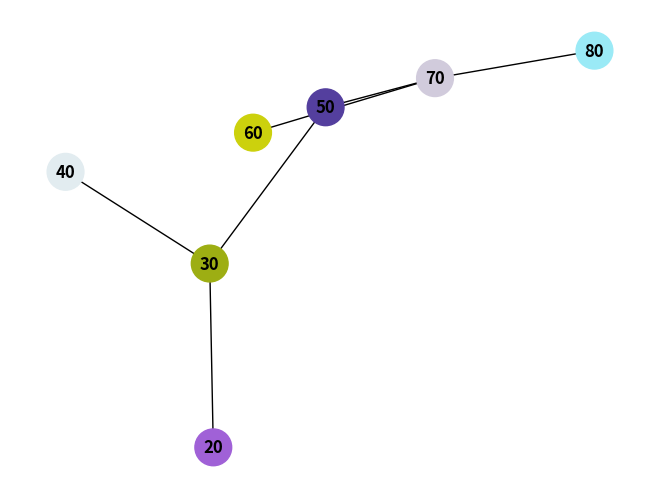
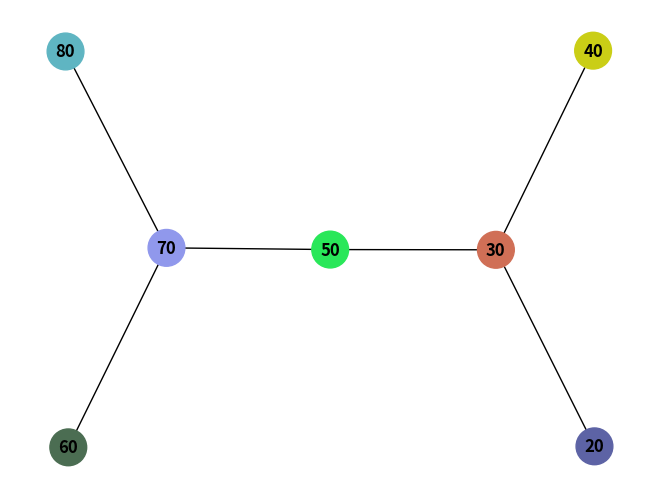

Generate these figures, in order, with matplotlib:
import matplotlib.pyplot as plt
import networkx as nx
import random

class TreeNode:
    def __init__(self, key):
        self.left = None
        self.right = None
        self.val = key

def insert(root, key):
    if root is None:
        return TreeNode(key)
    else:
        if root.val < key:
            root.right = insert(root.right, key)
        else:
            root.left = insert(root.left, key)
    return root

def inorder_traversal(root, colors, color_map):
    if root:
        inorder_traversal(root.left, colors, color_map)
        color = "#{:06x}".format(random.randint(0, 0xFFFFFF))
        colors.append(color)
        color_map[root.val] = color
        inorder_traversal(root.right, colors, color_map)

def breadth_first_traversal(root, colors, color_map):
    queue = [root]
    while queue:
        node = queue.pop(0)
        color = "#{:06x}".format(random.randint(0, 0xFFFFFF))
        colors.append(color)
        color_map[node.val] = color
        if node.left:
            queue.append(node.left)
        if node.right:
            queue.append(node.right)

def visualize_tree(root, traversal_type):
    colors = []
    color_map = {}
    
    if traversal_type == 'inorder':
        inorder_traversal(root, colors, color_map)
    elif traversal_type == 'breadth_first':
        breadth_first_traversal(root, colors, color_map)
    else:
        print("Invalid traversal type. Choose 'inorder' or 'breadth_first'.")
        return
    
    G = nx.Graph()
    G.add_node(root.val, color=color_map[root.val])
    visualize_tree_recursive(root, G, color_map)
    
    pos = nx.spring_layout(G)
    node_colors = [color_map[node] for node in G.nodes()]
    
    nx.draw(G, pos, with_labels=True, font_weight='bold', node_size=700, node_color=node_colors)
    plt.show()

def visualize_tree_recursive(node, G, color_map):
    if node.left:
        G.add_node(node.left.val, color=color_map[node.left.val])
        G.add_edge(node.val, node.left.val)
        visualize_tree_recursive(node.left, G, color_map)
    if node.right:
        G.add_node(node.right.val, color=color_map[node.right.val])
        G.add_edge(node.val, node.right.val)
        visualize_tree_recursive(node.right, G, color_map)

root = None
keys = [50, 30, 70, 20, 40, 60, 80]

for key in keys:
    root = insert(root, key)

visualize_tree(root, 'inorder') 
visualize_tree(root, 'breadth_first')
